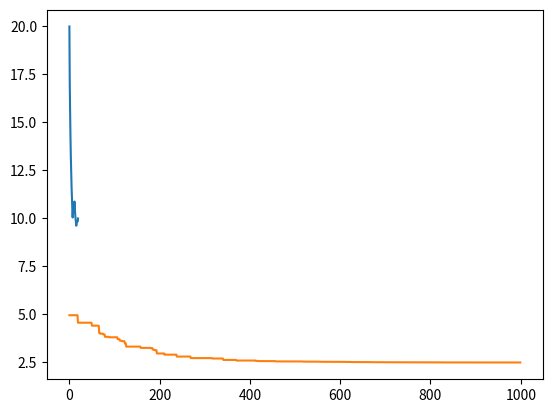

Reproduce this figure in Python.
import random
import math
import numpy as np
import matplotlib as mpl
import matplotlib.pyplot as plt

pointnum = 25
popnum = 25
population = np.zeros([popnum, pointnum])
F = 0.8 ## 0-2 #0.8 #0.25
CR = 0.9 ## 0-1 #0.9 #0.55
fitgraph = []

for i in range(popnum):
    population[i][0] = 20
    for j in range(pointnum-2):
        population[i][j + 1] = random.uniform(0,20)
    population[i][pointnum-1] = 10

def fitness(alist):
    time = 0
    v1 = 0
    for i in range(pointnum-1):
        dy = abs(alist[i+1]-alist[i])
        try:
            time += (2 * math.sqrt((20/pointnum) ** 2 + dy ** 2))/(v1+math.sqrt(v1 ** 2+2*9.8*dy))
        except ZeroDivisionError:
            time += math.inf
        v1 = math.sqrt(v1 ** 2+2*9.8*dy)
    return time

def recombinate(population):
    for i in range(popnum):
        sample = list(range(popnum))
        sample.remove(i)
        abc = random.sample(sample, 3)
        mutant = population[abc[0]] + F * (population[abc[1]]-population[abc[2]])
        np.clip(mutant, 0, 20)
        for j in range(pointnum):
            r = random.uniform(0,1)
            if r > CR:
                mutant[j] = population[i][j]
        if fitness(mutant) < fitness(population[i]):
            population[i] = mutant
    return population

for i in range(1000):
    population = recombinate(population)
    my_min = math.inf
    index = -1
    for j in range(pointnum):
        if fitness(population[j]) < my_min:
            my_min = fitness(population[j])
            index = j
    fitgraph.append(fitness(population[index]))
##    print(str(fitness(population[index])) + "   " + str(i))

dxlist = []
for i in range(pointnum):
  dxlist.append(i*10/pointnum*2)


plt.plot(dxlist, population[index])
plt.show()
plt.plot(fitgraph)
plt.show()



